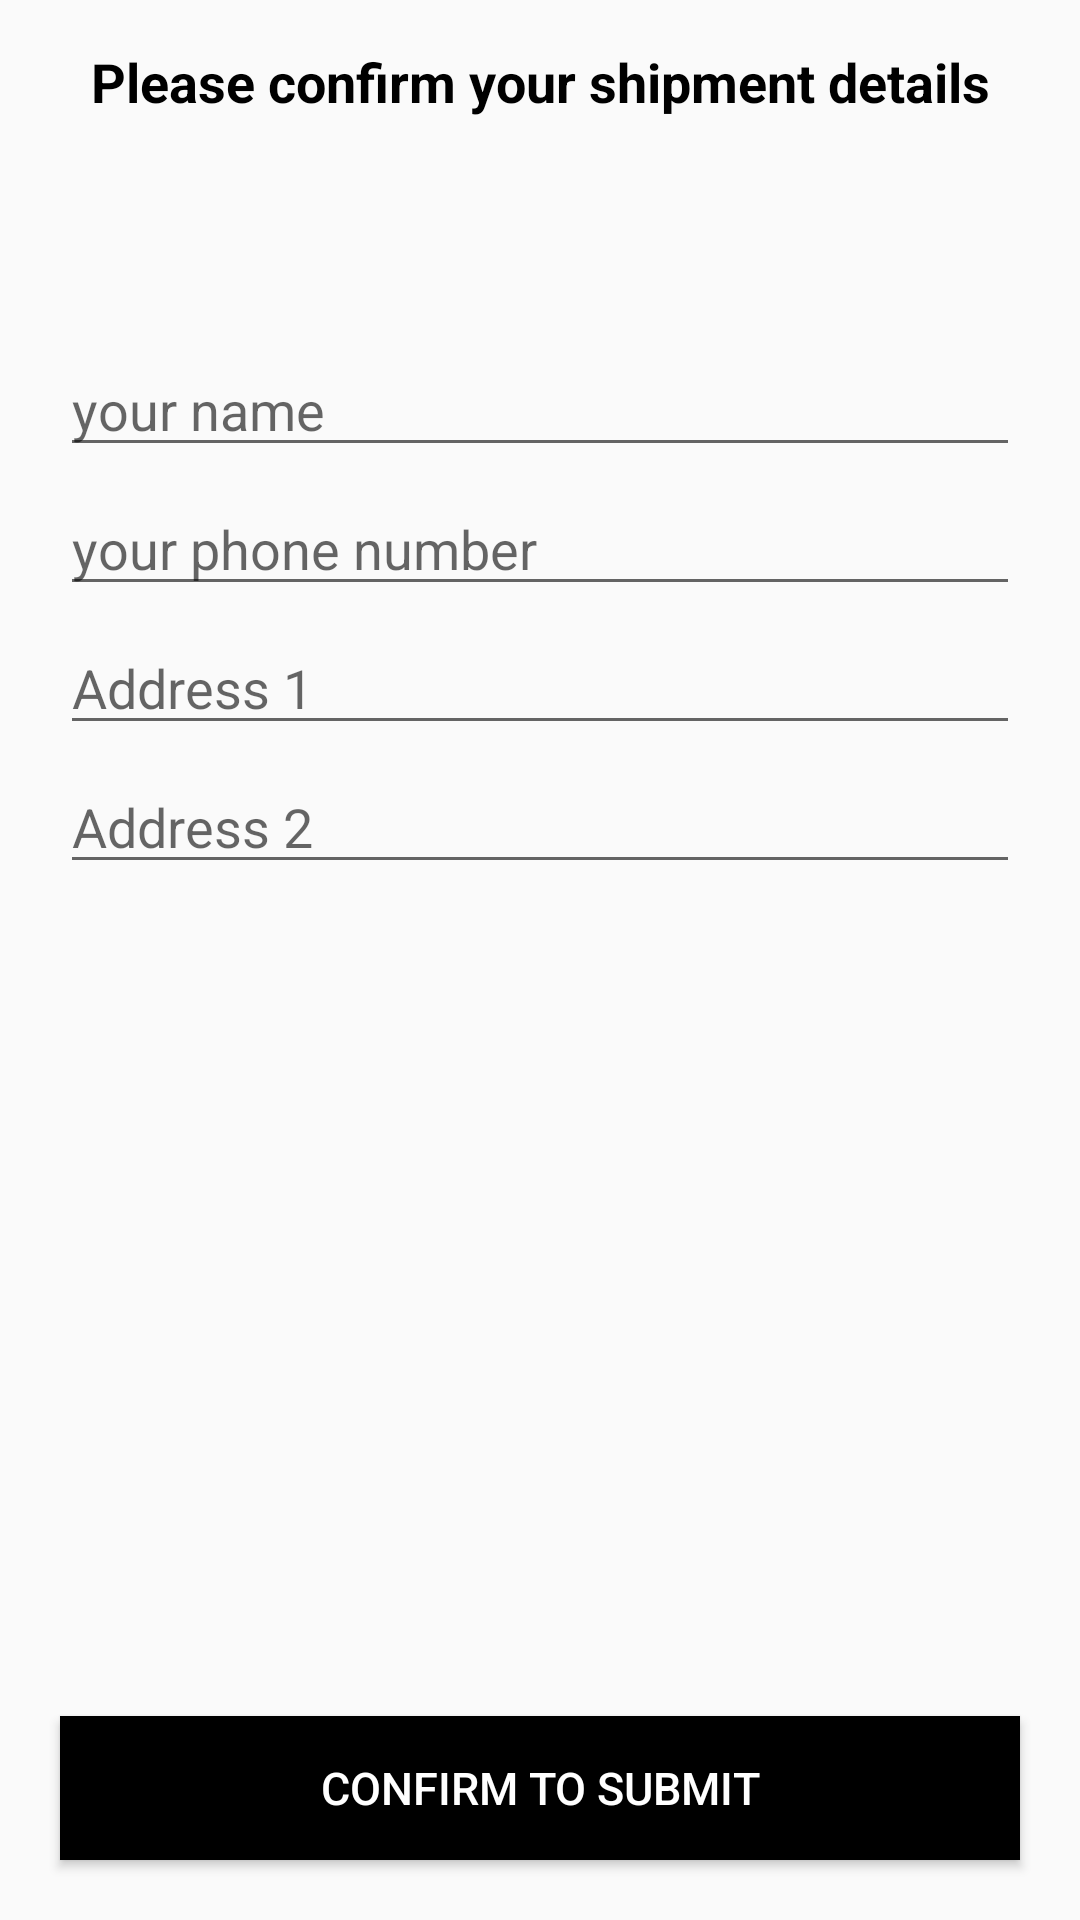

The Android layout XML behind this screen, and the referenced resources:
<!-- AndroidManifest.xml: application theme Theme.GTBS -->
<!-- res/layout/activity_confirm_final.xml -->
<?xml version="1.0" encoding="utf-8"?>
<RelativeLayout xmlns:android="http://schemas.android.com/apk/res/android"
    xmlns:app="http://schemas.android.com/apk/res-auto"
    xmlns:tools="http://schemas.android.com/tools"
    android:layout_width="match_parent"
    android:layout_height="match_parent"
    tools:context=".ConfirmFinalActivity">

    <TextView
        android:id="@+id/confirm_text"
        android:layout_width="match_parent"
        android:layout_height="wrap_content"
        android:text="Please confirm your shipment details"
        android:textSize="18dp"
        android:textColor="@color/black"
        android:layout_margin="15dp"
        android:textAlignment="center"
        android:textStyle="bold"
        />

    <EditText
        android:id="@+id/shippment_name"
        android:layout_width="match_parent"
        android:layout_height="wrap_content"
        android:layout_below="@id/confirm_text"
        android:layout_marginTop="60dp"
        android:layout_marginLeft="20dp"
        android:layout_marginRight="20dp"
        android:hint="your name"
        />
    <EditText
        android:id="@+id/shippment_phone_number"
        android:layout_width="match_parent"
        android:layout_height="wrap_content"
        android:layout_below="@id/shippment_name"
        android:layout_marginTop="5dp"
        android:layout_marginLeft="20dp"
        android:layout_marginRight="20dp"
        android:hint="your phone number"
        />
    <EditText
        android:id="@+id/shippment_address1"
        android:layout_width="match_parent"
        android:layout_height="wrap_content"
        android:layout_below="@id/shippment_phone_number"
        android:layout_marginTop="5dp"
        android:layout_marginLeft="20dp"
        android:layout_marginRight="20dp"
        android:hint="Address 1"
        />
    <EditText
        android:id="@+id/shippment_address2"
        android:layout_width="match_parent"
        android:layout_height="wrap_content"
        android:layout_below="@id/shippment_address1"
        android:layout_marginTop="5dp"
        android:layout_marginLeft="20dp"
        android:layout_marginRight="20dp"
        android:hint="Address 2"
        />

    <Button
        android:id="@+id/confirm_final_order_btn"
        android:layout_width="match_parent"
        android:layout_height="wrap_content"
        android:layout_alignParentBottom="true"
        android:layout_margin="20dp"
        android:text="Confirm to Submit"
        android:textColor="@color/white"
        android:background="@color/black"
        android:textSize="15dp"
        />

</RelativeLayout>
<!-- resources referenced by this layout -->
<resources>
  <color name="black">#FF000000</color>
  <color name="white">#FFFFFFFF</color>
  <style name="Theme.GTBS" parent="Theme.AppCompat.Light.NoActionBar">
          
          <item name="colorPrimary">@color/purple_500</item>
          <item name="colorPrimaryDark">@color/purple_700</item>
          <item name="colorAccent">@color/teal_200</item>
          
      </style>
  <color name="purple_500">#FF6200EE</color>
  <color name="purple_700">#FF3700B3</color>
  <color name="teal_200">#FF03DAC5</color>
</resources>
